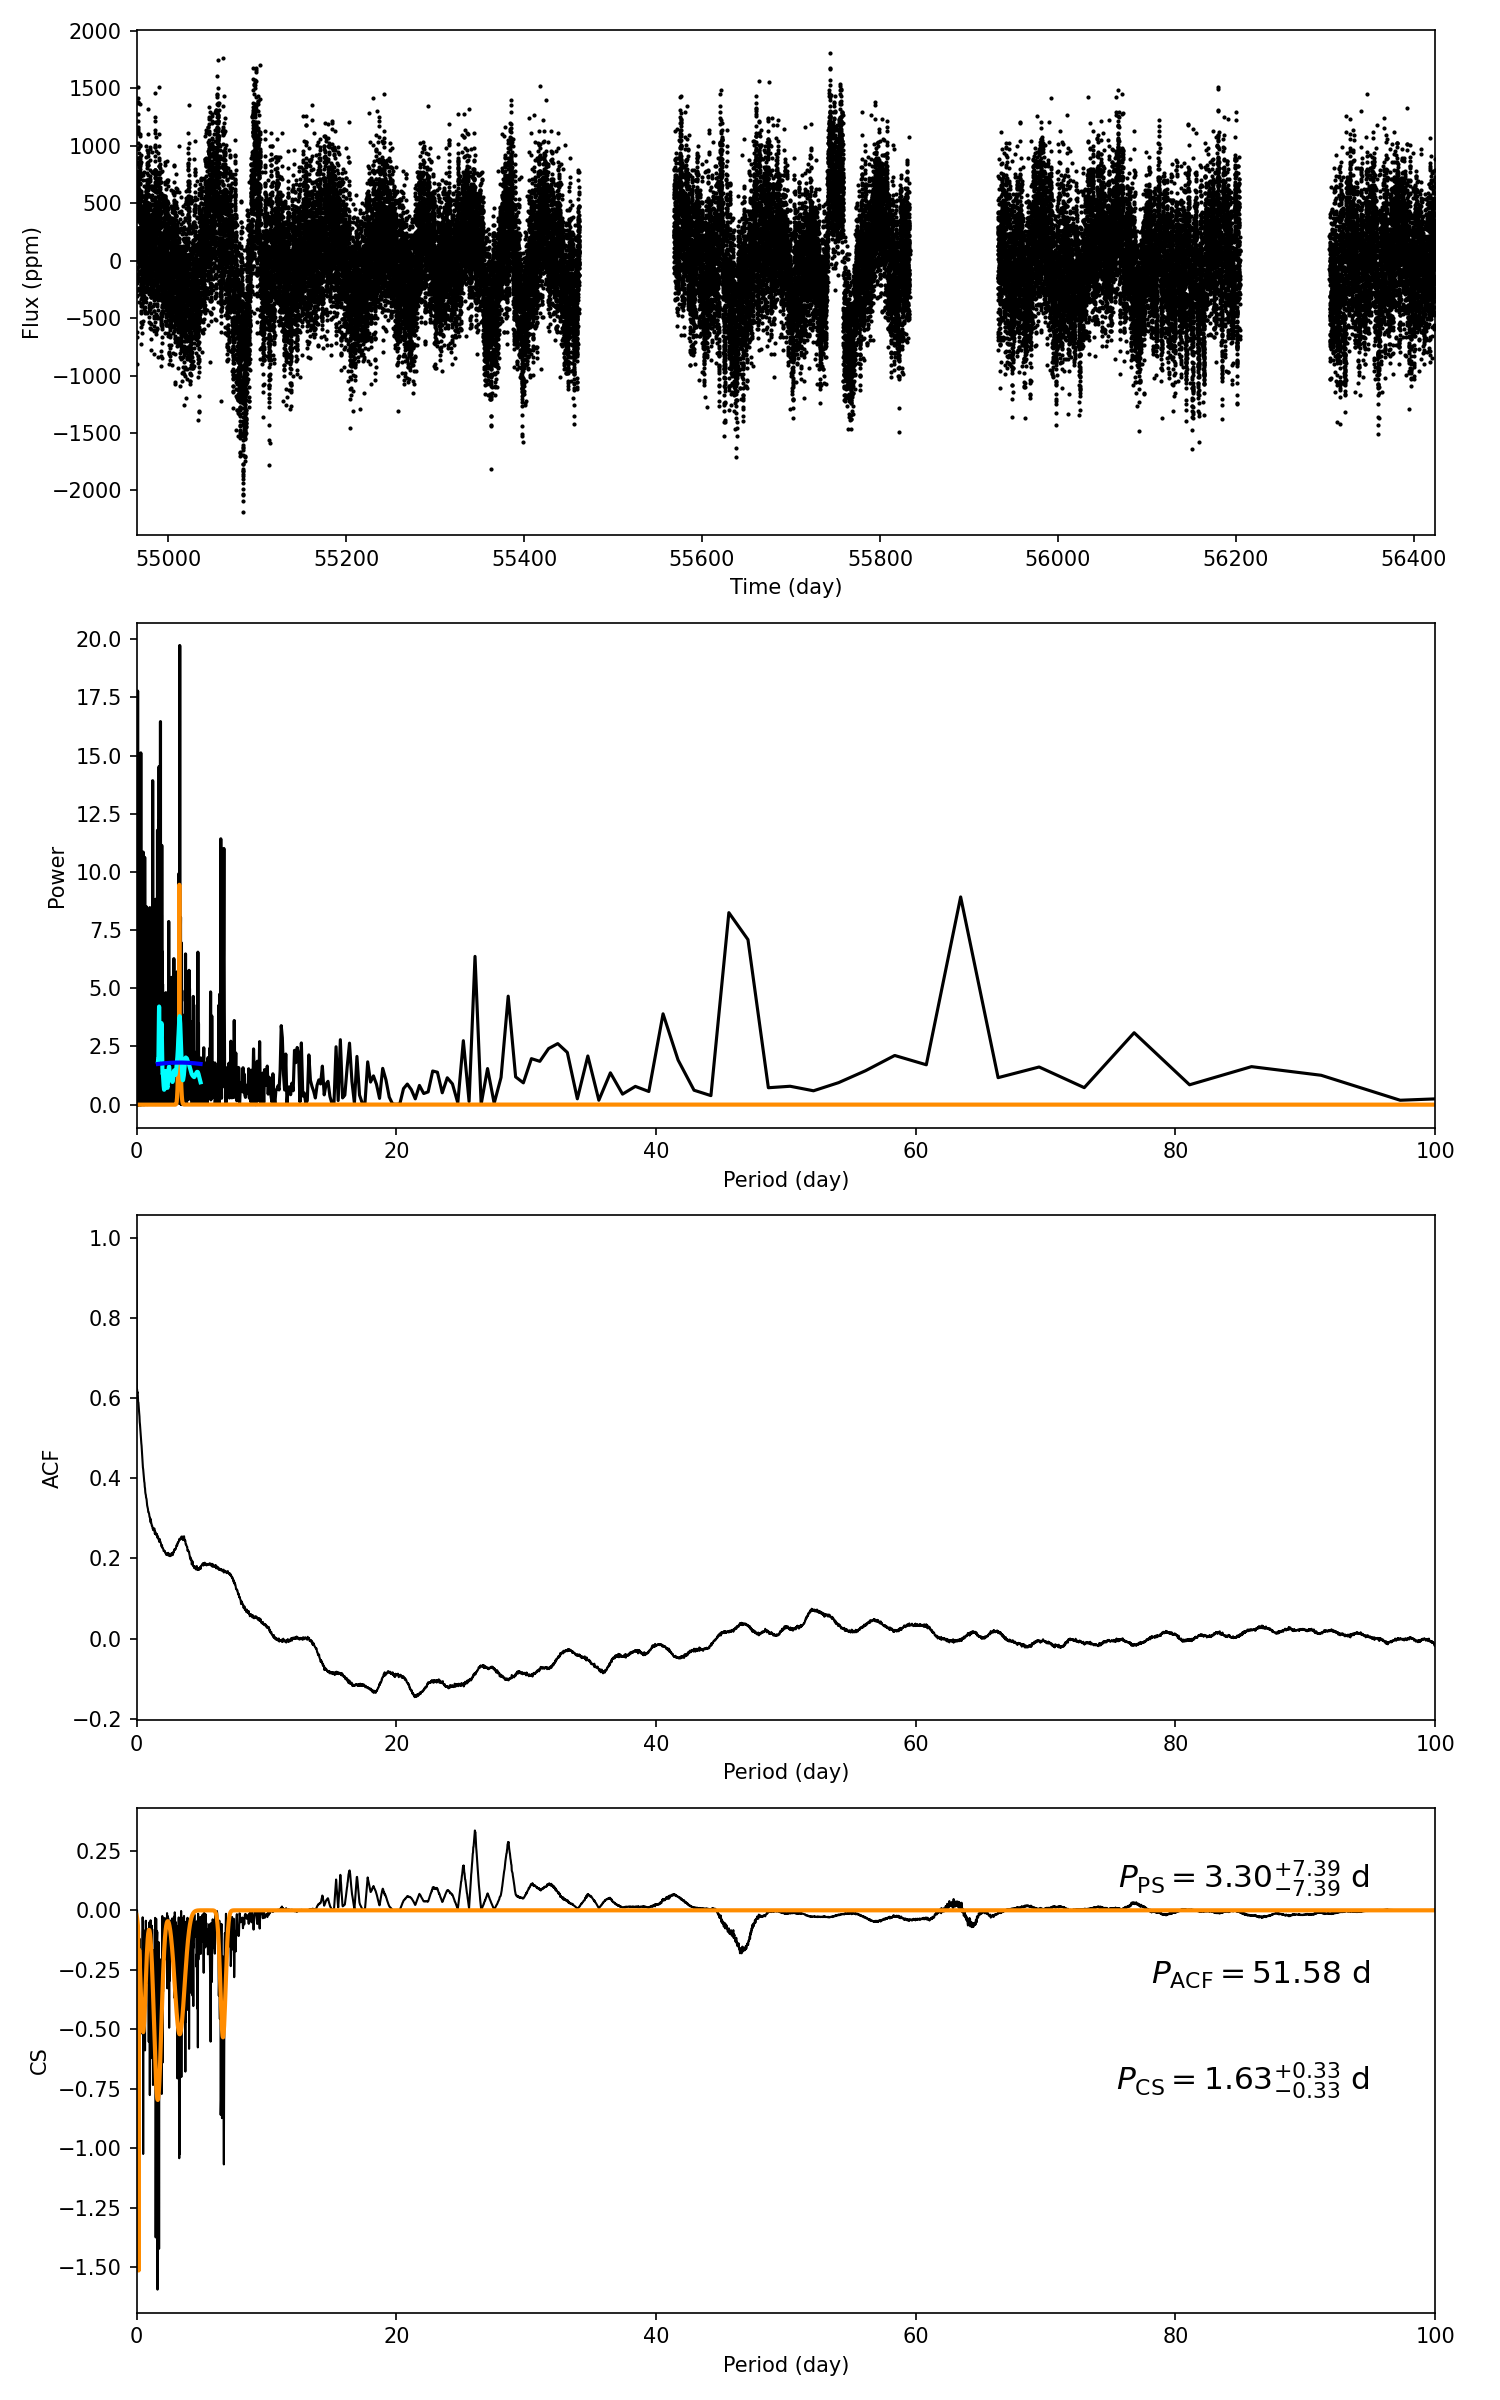

Values plotted in this chart, from the file beside it:
target_id, prot_ps, prot_acf, prot_cs, e_prot_ps, E_prot_ps, e_prot_acf, E_prot_acf, e_prot_cs, E_prot_cs, sph_ps, sph_acf, sph_cs, e_sph_ps, e_sph_acf, e_sph_cs, h_ps, fa_prob_ps, hacf, gacf, hcs
9723890, 3.297, 51.58, 1.63, 7.389, 7.389, -1.0, -1.0, 0.3304, 0.3304, 396.8, 444.9, 374.4, 68.13, 33.87, 63.68, 19.73, 2.712201008550168e-09, 0.04322, 0.03761, 0.3354
